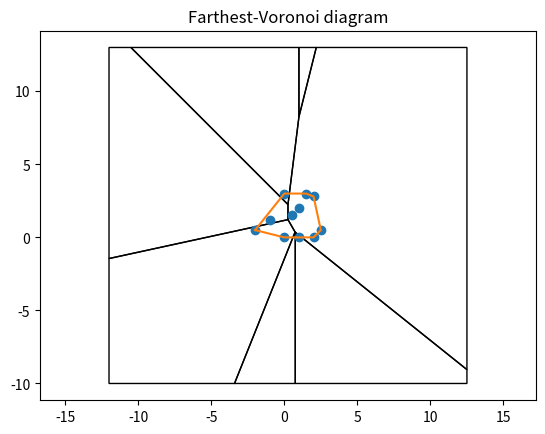

The matplotlib source for this figure:
import math
import matplotlib.pyplot as plt
from matplotlib.patches import Polygon


def orientation(p, q, r):
    # Determine the orientation of the triplet (p, q, r)
    return (q[0] - p[0]) * (r[1] - p[1]) - (q[1] - p[1]) * (r[0] - p[0])


def convex_hull(points):
    # Find the convex hull of a set of 2D points
    pts = sorted(points)  # Sort points by x, then by y
    lower = []
    for p in pts:
        while len(lower) >= 2 and orientation(lower[-2], lower[-1], p) <= 0:
            lower.pop()  # Remove last point if it doesn't make a left turn
        lower.append(p)
    upper = []
    for p in reversed(pts):
        while len(upper) >= 2 and orientation(upper[-2], upper[-1], p) <= 0:
            upper.pop()  # Remove last point if it doesn't make a left turn
        upper.append(p)
    lower.pop()
    upper.pop()
    return lower + upper  # Combine lower and upper hull


def line_from_two_points(a, b):
    # Get the line equation (A, B, C) from two points a and b
    (x1, y1), (x2, y2) = a, b
    dx, dy = (x2 - x1), (y2 - y1)
    length = math.hypot(dx, dy)
    A = dy / length
    B = -dx / length
    C = A * x1 + B * y1
    return (A, B, C)


def signed_distance(line, p):
    # Get the signed distance from point p to the line (A, B, C)
    (A, B, C) = line
    return A * p[0] + B * p[1] - C


def intersect_lines(L1, L2):
    # Find the intersection point of two lines L1 and L2
    (A1, B1, C1) = L1
    (A2, B2, C2) = L2
    det = A1 * B2 - B1 * A2  # Calculate the determinant
    if abs(det) < 1e-14:
        return None  # Lines are parallel or coincident
    x = (B2 * C1 - B1 * C2) / det
    y = (A1 * C2 - A2 * C1) / det
    return (x, y)


def halfplane_intersect(region, hline):
    # Get the intersection of a polygon region with a half-plane defined by hline
    outpoly = []
    n = len(region)
    if n == 0:
        return []
    for i in range(n):
        cur = region[i]
        nxt = region[(i + 1) % n]
        dc = signed_distance(hline, cur)
        dn = signed_distance(hline, nxt)
        if dc >= 0:
            outpoly.append(cur)  # Add current point if it's inside the half-plane
        if dc * dn < 0:
            inter_pt = intersect_lines(
                (hline[0], hline[1], hline[2]), line_from_two_points(cur, nxt)
            )
            if inter_pt is not None:
                outpoly.append(inter_pt)  # Add intersection point if it exists
    return outpoly


def farthest_voronoi(points):
    # Compute the farthest-Voronoi diagram for a set of points
    hull = convex_hull(points)  # Get the convex hull of the points
    minx = min(p[0] for p in points)
    maxx = max(p[0] for p in points)
    miny = min(p[1] for p in points)
    maxy = max(p[1] for p in points)
    M = 10.0  # Margin for bounding box
    minx, maxx = minx - M, maxx + M
    miny, maxy = miny - M, maxy + M
    bounding_poly = [
        (minx, miny),
        (minx, maxy),
        (maxx, maxy),
        (maxx, miny),
    ]  # Define bounding polygon

    def sqnorm(p):
        return p[0] * p[0] + p[1] * p[1]  # Compute squared norm of a point

    result = {}
    for q in hull:
        region = bounding_poly[:]  # Start with the bounding polygon
        q2 = sqnorm(q)
        for r in hull:
            if r == q:
                continue
            r2 = sqnorm(r)
            A = r[0] - q[0]
            B = r[1] - q[1]
            C = (r2 - q2) / 2.0
            hline = (A, B, C)
            region = halfplane_intersect(region, hline)  # Intersect with half-plane
            if len(region) == 0:
                break
        result[q] = region  # Store the region for point q
    return result


if __name__ == "__main__":
    # Example sample points
    sample_points = [
        (0, 0),
        (1, 0),
        (2, 0),
        (2.5, 0.5),
        (1, 2),
        (0.5, 1.5),
        (-1, 1.2),
        (-2, 0.5),
        (0, 3),
        (1.5, 3),
        (2, 2.8),
    ]

    # Compute farthest-Voronoi cells
    fv = farthest_voronoi(sample_points)

    # Plot the points
    xs = [p[0] for p in sample_points]
    ys = [p[1] for p in sample_points]
    plt.plot(xs, ys, "o")  # Plot points with default marker style

    # Plot each hull cell as polygon patches
    for site, poly in fv.items():
        if len(poly) < 3:
            continue  # Skip degenerate or empty cells
        # Add a Polygon patch with default style
        patch = Polygon(poly, closed=True, fill=False)
        plt.gca().add_patch(patch)

    # highlight hull vertices
    hull = convex_hull(sample_points)
    hx = [p[0] for p in hull] + [hull[0][0]]
    hy = [p[1] for p in hull] + [hull[0][1]]
    plt.plot(hx, hy)  # Highlight hull boundary with default style

    plt.title("Farthest-Voronoi diagram") 
    # Set aspect ratio
    plt.gca().set_aspect("equal", adjustable="datalim")  
    plt.show()
